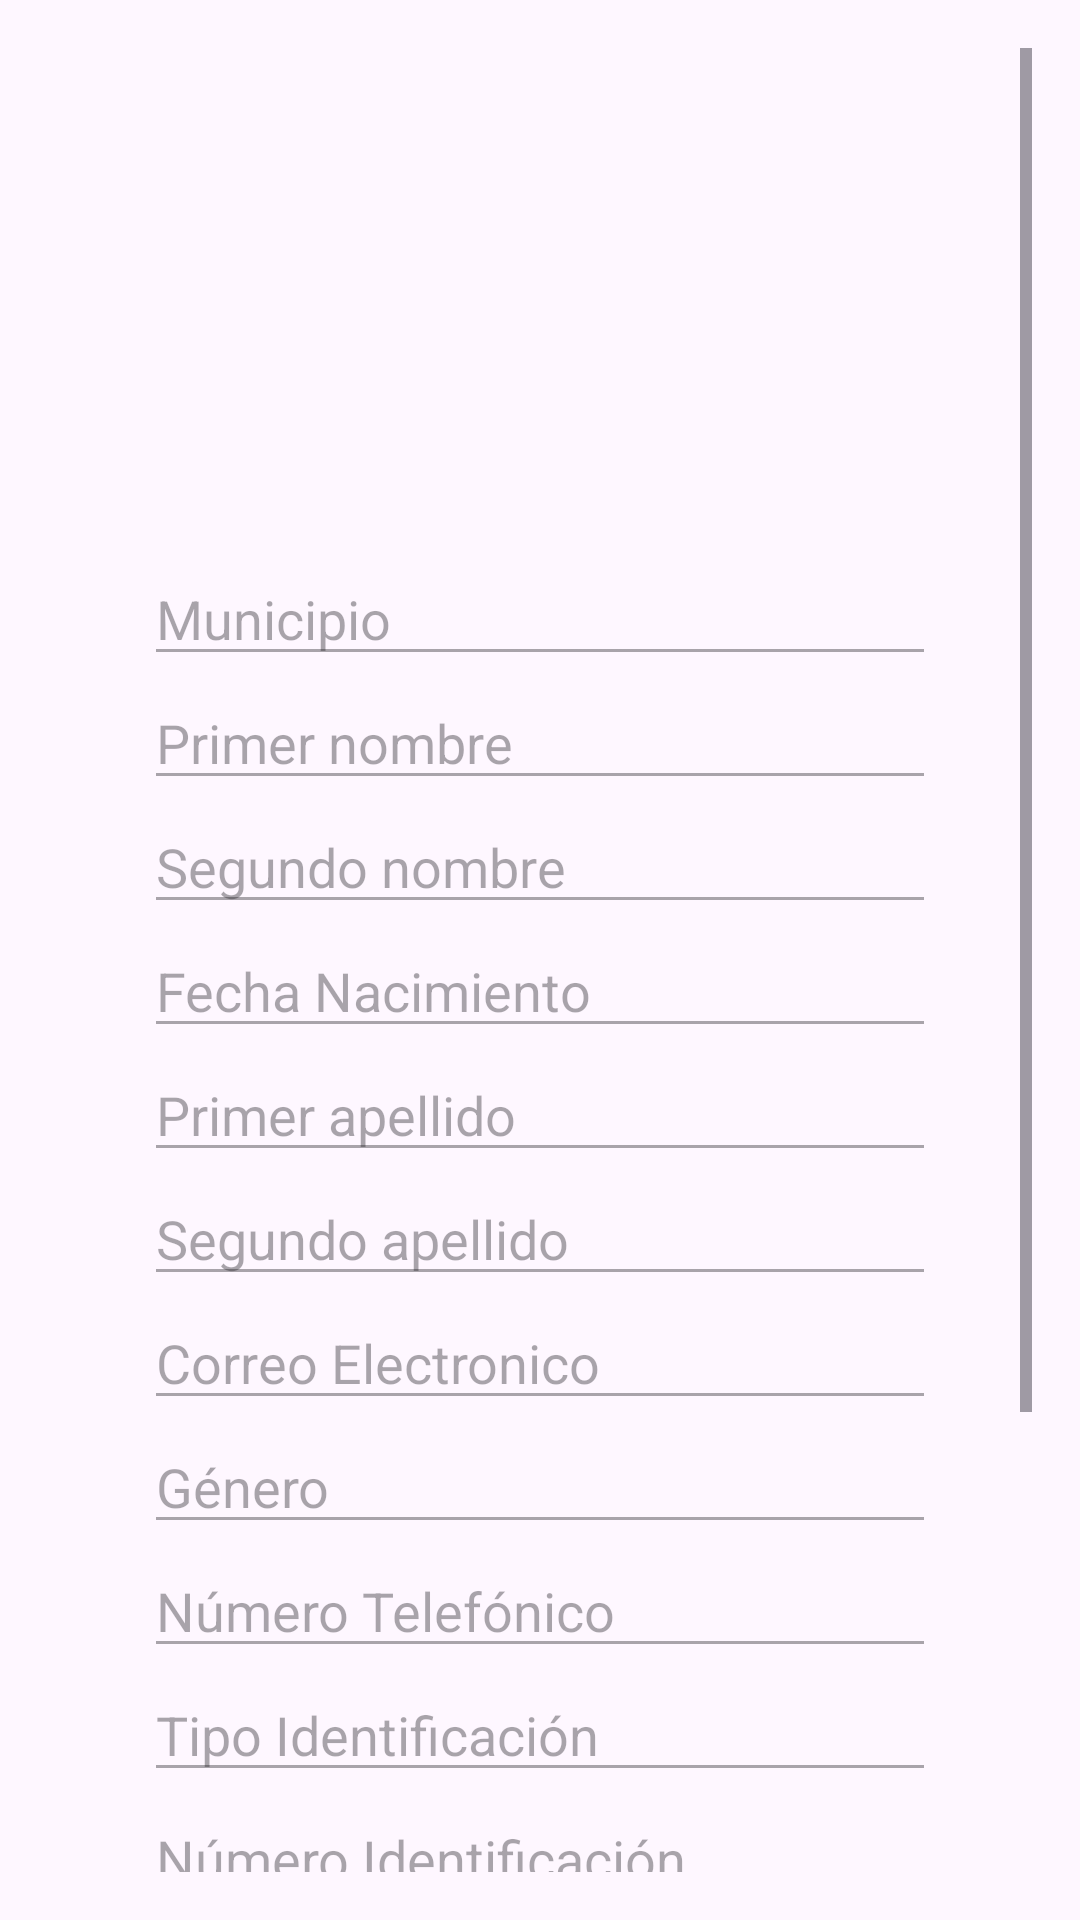

Layout XML and referenced resources for this Android screen:
<!-- AndroidManifest.xml: application theme Theme.MatSystemAndroidView -->
<!-- res/layout/fragment_user.xml -->
<?xml version="1.0" encoding="utf-8"?>
<ScrollView xmlns:android="http://schemas.android.com/apk/res/android"
    android:layout_width="match_parent"
    android:layout_height="match_parent"
    android:padding="16dp">

    <LinearLayout
        android:layout_width="match_parent"
        android:layout_height="wrap_content"
        android:gravity="center_horizontal"
        android:orientation="vertical"
        android:padding="16dp">

        
        <ImageView
            android:id="@+id/imageViewProfile"
            android:layout_width="120dp"
            android:layout_height="120dp"
            android:layout_marginBottom="16dp"
            android:background="@drawable/user_circle_svgrepo_com"
            android:backgroundTint="@color/black"
            android:padding="2dp"
            android:scaleType="centerCrop" />

        
        <LinearLayout
            android:layout_width="match_parent"
            android:layout_height="wrap_content"
            android:orientation="vertical"
            android:padding="16dp">

            <AutoCompleteTextView
                android:id="@+id/editTextMunicipio"
                android:layout_width="match_parent"
                android:layout_height="wrap_content"
                android:hint="Municipio"
                android:inputType="text"
                android:enabled="false" />


            <EditText
                android:id="@+id/editTextPrimerNombre"
                android:layout_width="match_parent"
                android:layout_height="wrap_content"
                android:hint="Primer nombre"
                android:inputType="textPersonName"
                android:enabled="false" />

            <EditText
                android:id="@+id/editTextSegundoNombre"
                android:layout_width="match_parent"
                android:layout_height="wrap_content"
                android:hint="Segundo nombre"
                android:inputType="textPersonName"
                android:enabled="false" />

            <EditText
                android:id="@+id/editTextFechaNacimiento"
                android:layout_width="match_parent"
                android:layout_height="wrap_content"
                android:hint="Fecha Nacimiento"
                android:clickable="false"
                android:focusable="false"
                android:inputType="date"
                android:enabled="false" />

            <EditText
                android:id="@+id/editTextPrimerApellido"
                android:layout_width="match_parent"
                android:layout_height="wrap_content"
                android:hint="Primer apellido"
                android:inputType="textPersonName"
                android:enabled="false" />

            <EditText
                android:id="@+id/editTextSegundoApellido"
                android:layout_width="match_parent"
                android:layout_height="wrap_content"
                android:hint="Segundo apellido"
                android:inputType="textPersonName"
                android:enabled="false" />

            <EditText
                android:id="@+id/editTextCorreo"
                android:layout_width="match_parent"
                android:layout_height="wrap_content"
                android:hint="Correo Electronico"
                android:inputType="textEmailAddress"
                android:enabled="false" />

            <EditText
                android:id="@+id/editTextSexo"
                android:layout_width="match_parent"
                android:layout_height="wrap_content"
                android:hint="Género"
                android:inputType="text"
                android:enabled="false" />

            <EditText
                android:id="@+id/editTextTelefono"
                android:layout_width="match_parent"
                android:layout_height="wrap_content"
                android:hint="Número Telefónico"
                android:inputType="phone"
                android:enabled="false" />

            <EditText
                android:id="@+id/editTextTipoIdentificacion"
                android:layout_width="match_parent"
                android:layout_height="wrap_content"
                android:hint="Tipo Identificación"
                android:inputType="text"
                android:enabled="false" />

            <EditText
                android:id="@+id/editTextNumeroIdentificacion"
                android:layout_width="match_parent"
                android:layout_height="wrap_content"
                android:hint="Número Identificación"
                android:inputType="number"
                android:enabled="false" />

            <EditText
                android:id="@+id/editTextDireccion"
                android:layout_width="match_parent"
                android:layout_height="wrap_content"
                android:hint="Dirección"
                android:inputType="textPostalAddress"
                android:enabled="false" />

            
            <Button
                android:id="@+id/buttonEditar"
                android:layout_width="wrap_content"
                android:layout_height="wrap_content"
                android:layout_gravity="center"
                android:layout_marginTop="16dp"
                android:backgroundTint="@color/blue"
                android:text="Editar" />

        </LinearLayout>

        
        <Button
            android:id="@+id/buttonCerrarSesion"
            android:layout_width="wrap_content"
            android:layout_height="wrap_content"
            android:layout_gravity="center"
            android:layout_marginTop="32dp"
            android:backgroundTint="@color/red"
            android:text="Cerrar Sesión"
            android:textColor="@android:color/white" />

    </LinearLayout>
</ScrollView>
<!-- resources referenced by this layout -->
<resources>
  <color name="black">#FF000000</color>
  <color name="blue">#3D00D9</color>
  <color name="red">#CE1414</color>
  <style name="Theme.MatSystemAndroidView" parent="Base.Theme.MatSystemAndroidView" />
  <style name="Base.Theme.MatSystemAndroidView" parent="Theme.Material3.DayNight.NoActionBar">
          
          
      </style>
</resources>
